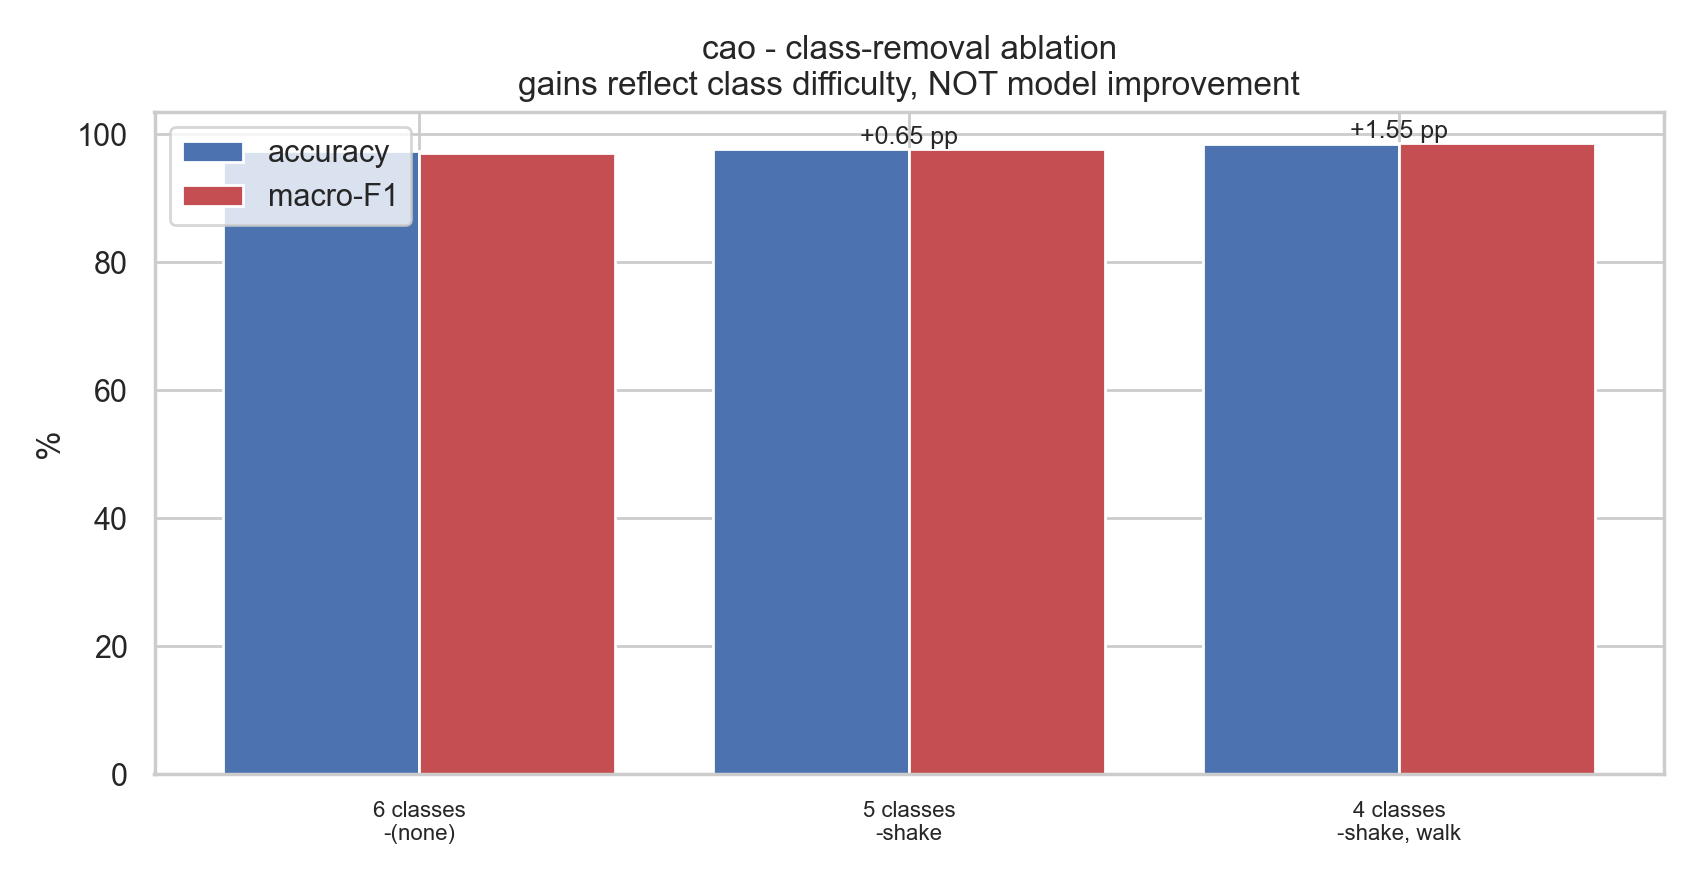

The table this chart was drawn from, first rows:
n_classes, dropped, n_samples, accuracy, balanced_accuracy, f1_macro, f1_gain_pp
6, (none), 15418, 97.39, 97.29, 97.08, 0.0
5, shake, 12690, 97.72, 97.65, 97.73, 0.65
4, shake, walk, 10240, 98.54, 98.64, 98.63, 1.55
